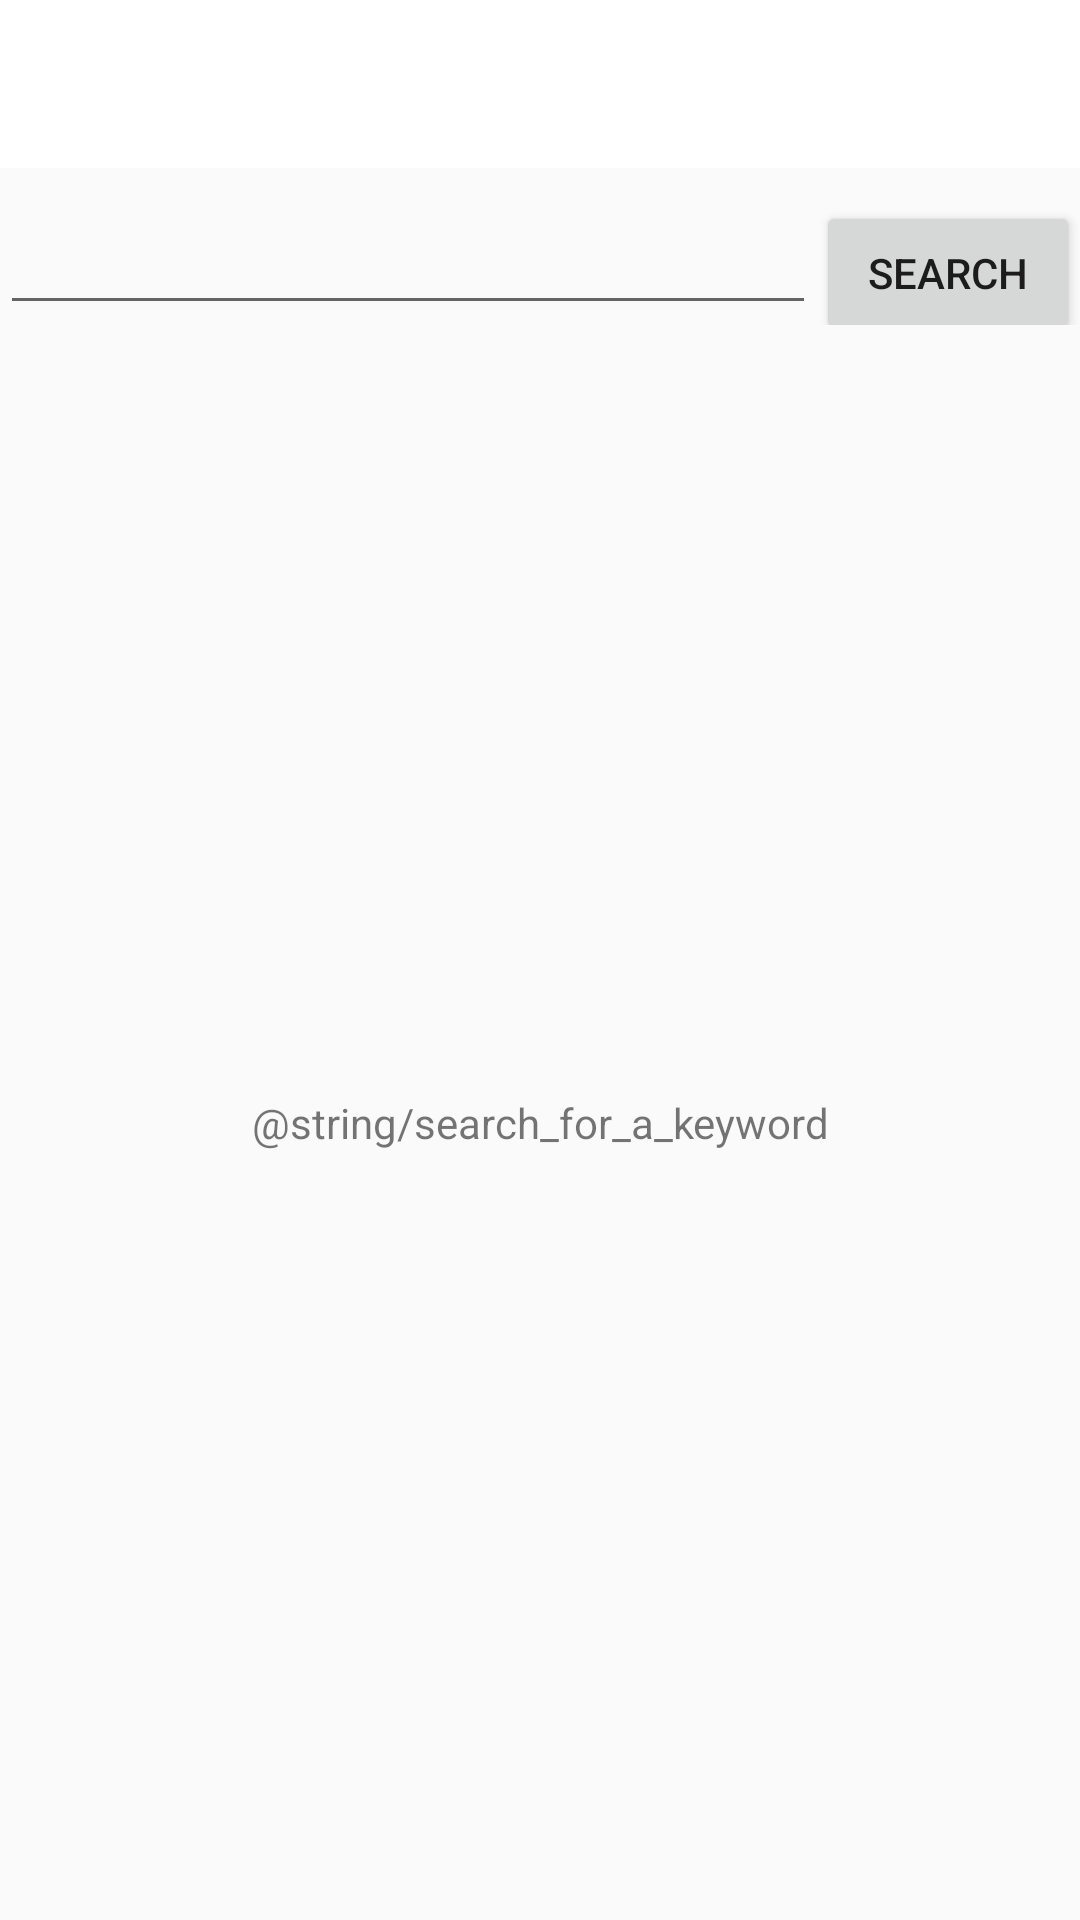

Layout XML and referenced resources for this Android screen:
<!-- AndroidManifest.xml: application theme AppTheme -->
<!-- res/layout/fragment_main.xml -->
<?xml version="1.0" encoding="utf-8"?>
<LinearLayout xmlns:android="http://schemas.android.com/apk/res/android"
    xmlns:tools="http://schemas.android.com/tools"
    android:layout_width="match_parent"
    android:layout_height="match_parent"
    xmlns:app="http://schemas.android.com/apk/res-auto"
    android:orientation="vertical"
    tools:context=".presentation.main.MainFragment">

    <android.support.design.widget.AppBarLayout
        android:layout_width="match_parent"
        android:layout_height="wrap_content"
        android:theme="@style/AppTheme.AppBarOverlay">

        <android.support.v7.widget.Toolbar
            android:id="@+id/toolbar"
            android:layout_width="match_parent"
            android:layout_height="?attr/actionBarSize"
            android:background="?attr/colorPrimary"
            app:popupTheme="@style/AppTheme.PopupOverlay" />

    </android.support.design.widget.AppBarLayout>

    <LinearLayout
        android:layout_width="match_parent"
        android:layout_height="wrap_content">

        <android.support.design.widget.TextInputLayout
            android:id="@+id/tilSearch"
            android:layout_width="0dp"
            android:layout_height="wrap_content"
            android:layout_weight="1">

            <android.support.design.widget.TextInputEditText
                android:id="@+id/etSearch"
                android:layout_width="match_parent"
                android:layout_height="wrap_content" />


        </android.support.design.widget.TextInputLayout>

        <Button
            android:id="@+id/btnSearch"
            android:layout_width="wrap_content"
            android:layout_height="wrap_content"
            android:text="@string/search"/>

    </LinearLayout>

    <ViewFlipper
        android:id="@+id/vfThreeState"
        android:layout_width="match_parent"
        android:layout_height="match_parent">

        <FrameLayout
            android:id="@+id/errorOrEmptyView"
            android:layout_width="match_parent"
            android:layout_height="match_parent">

            <TextView
                android:id="@+id/tvError"
                android:layout_width="match_parent"
                android:layout_height="wrap_content"
                android:layout_gravity="center"
                android:gravity="center"
                android:text="@string/search_for_a_keyword"/>

        </FrameLayout>

        <FrameLayout
            android:id="@+id/loadingView"
            android:layout_width="match_parent"
            android:layout_height="match_parent">

            <LinearLayout
                android:layout_width="wrap_content"
                android:layout_height="wrap_content"
                android:layout_gravity="center"
                android:orientation="vertical">

                <ProgressBar
                    android:id="@+id/progressBar"
                    style="?android:attr/progressBarStyle"
                    android:layout_width="wrap_content"
                    android:layout_height="wrap_content"/>

                <TextView
                    android:layout_width="wrap_content"
                    android:layout_height="wrap_content"
                    android:text="@string/loading"/>


            </LinearLayout>

        </FrameLayout>

        <FrameLayout
            android:id="@+id/contentView"
            android:layout_width="match_parent"
            android:layout_height="match_parent">

            <android.support.v7.widget.RecyclerView
                android:id="@+id/rvMovies"
                android:layout_width="match_parent"
                android:layout_height="match_parent"
                tools:listitem="@layout/row_movie"/>

        </FrameLayout>



    </ViewFlipper>

</LinearLayout>
<!-- res/layout/row_movie.xml (included above) -->
<?xml version="1.0" encoding="utf-8"?>
<LinearLayout
    xmlns:android="http://schemas.android.com/apk/res/android"
    android:layout_width="match_parent"
    android:layout_height="100dp"
    android:orientation="horizontal">

    <ImageView
        android:id="@+id/ivMovieImage"
        android:layout_width="100dp"
        android:layout_height="100dp" />

    <LinearLayout
        android:layout_width="match_parent"
        android:layout_height="match_parent"
        android:orientation="vertical">

        <TextView
            android:id="@+id/tvTitle"
            android:layout_width="match_parent"
            android:layout_height="wrap_content"
            android:textSize="20sp"
            android:text="Title"/>

        <LinearLayout
            android:layout_width="match_parent"
            android:layout_height="wrap_content"
            android:orientation="horizontal">

            <TextView
                android:layout_width="wrap_content"
                android:layout_height="wrap_content"
                android:text="@string/budget"/>

            <TextView
                android:id="@+id/tvBudget"
                android:layout_width="match_parent"
                android:layout_height="wrap_content"
                android:layout_marginLeft="8dp"
                android:text="1000000 USD"/>

        </LinearLayout>

        <LinearLayout
            android:layout_width="match_parent"
            android:layout_height="wrap_content"
            android:orientation="horizontal">

            <TextView
                android:layout_width="wrap_content"
                android:layout_height="wrap_content"
                android:text="@string/rating"/>

            <TextView
                android:id="@+id/tvRating"
                android:layout_width="match_parent"
                android:layout_height="wrap_content"
                android:layout_marginLeft="8dp"
                android:text="5.0"/>

        </LinearLayout>

    </LinearLayout>

</LinearLayout>
<!-- resources referenced by this layout -->
<resources>
  <string name="budget">Budget:</string>
  <string name="rating">Rating:</string>
  <string name="search">Search</string>
  <style name="AppTheme.AppBarOverlay" parent="ThemeOverlay.AppCompat.Light" />
  <style name="AppTheme.PopupOverlay" parent="ThemeOverlay.AppCompat.Light" />
  <style name="AppTheme" parent="Theme.AppCompat.Light">
          <item name="colorPrimary">@android:color/white</item>
          <item name="colorPrimaryDark">@color/colorPrimaryDark</item>
          <item name="colorAccent">@color/colorAccent</item>
      </style>
  <!-- not gathered from this repository: default colours our renderer supplied (Android Studio template values) -->
  <color name="colorPrimaryDark">#FF3700B3</color>
  <color name="colorAccent">#FF03DAC5</color>
</resources>
